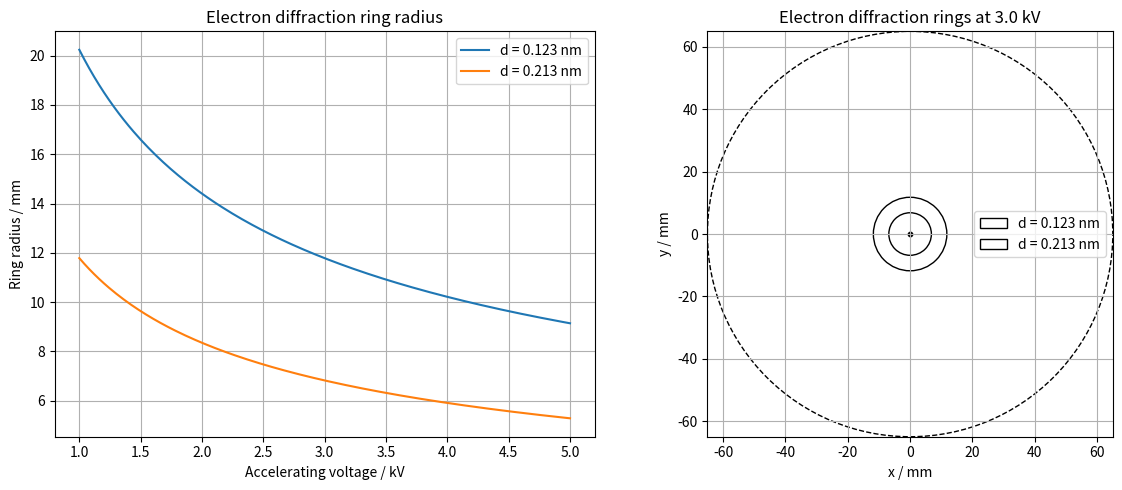
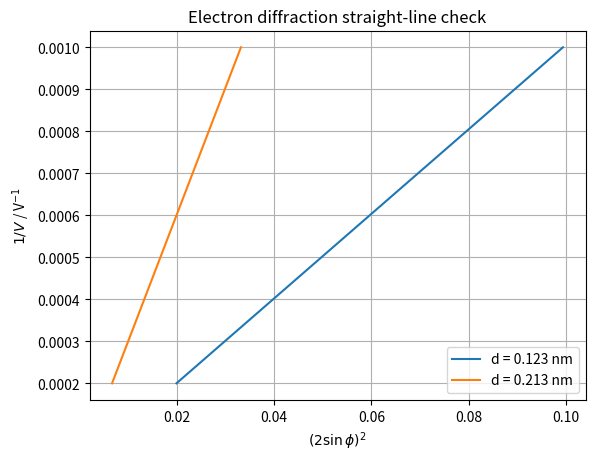

The script that saved these images, in order:
import numpy as np
import matplotlib.pyplot as plt
from matplotlib.patches import Circle

# Physical constants
h = 6.62607015e-34
m_e = 9.1093837015e-31
e = 1.602176634e-19

# Graphite layer spacings and diffraction tube radius
d_values = {
    "d = 0.123 nm": 0.123e-9,
    "d = 0.213 nm": 0.213e-9,
}
tube_radius = 65e-3

# Accelerating voltage
V = np.linspace(1000, 5000, 200)

plt.figure(figsize=(12, 5))

# Model electron diffraction ring radius as voltage changes
plt.subplot(1, 2, 1)

for label, d in d_values.items():
    wavelength = h / np.sqrt(2 * m_e * e * V)
    phi = np.arcsin(wavelength / (2 * d))
    ring_radius = tube_radius * np.sin(2 * phi)
    plt.plot(V / 1000, ring_radius * 1000, label=label)

plt.grid(True)
plt.xlabel("Accelerating voltage / kV")
plt.ylabel("Ring radius / mm")
plt.title("Electron diffraction ring radius")
plt.legend()

# Draw diffraction rings for one selected voltage
plt.subplot(1, 2, 2)
selected_V = 3000
screen_radius = tube_radius * 1000

for label, d in d_values.items():
    wavelength = h / np.sqrt(2 * m_e * e * selected_V)
    phi = np.arcsin(wavelength / (2 * d))
    ring_radius = tube_radius * np.sin(2 * phi) * 1000
    ring = Circle((0, 0), ring_radius, fill=False, label=label)
    plt.gca().add_patch(ring)

screen = Circle((0, 0), screen_radius, fill=False, linestyle="--", color="black")
plt.gca().add_patch(screen)
plt.scatter(0, 0, color="black", s=10)
plt.xlim(-screen_radius, screen_radius)
plt.ylim(-screen_radius, screen_radius)
plt.gca().set_aspect("equal")
plt.grid(True)
plt.xlabel("x / mm")
plt.ylabel("y / mm")
plt.title(f"Electron diffraction rings at {selected_V / 1000:.1f} kV")
plt.legend()

plt.tight_layout()
plt.show()

# Straight-line check: 1/V is proportional to (2 sin phi)^2
plt.figure()

for label, d in d_values.items():
    wavelength = h / np.sqrt(2 * m_e * e * V)
    phi = np.arcsin(wavelength / (2 * d))
    x = (2 * np.sin(phi)) ** 2
    y = 1 / V
    plt.plot(x, y, label=label)

plt.grid(True)
plt.xlabel("$(2\\sin\\phi)^2$")
plt.ylabel("$1 / V$ / V$^{-1}$")
plt.title("Electron diffraction straight-line check")
plt.legend()
plt.show()
